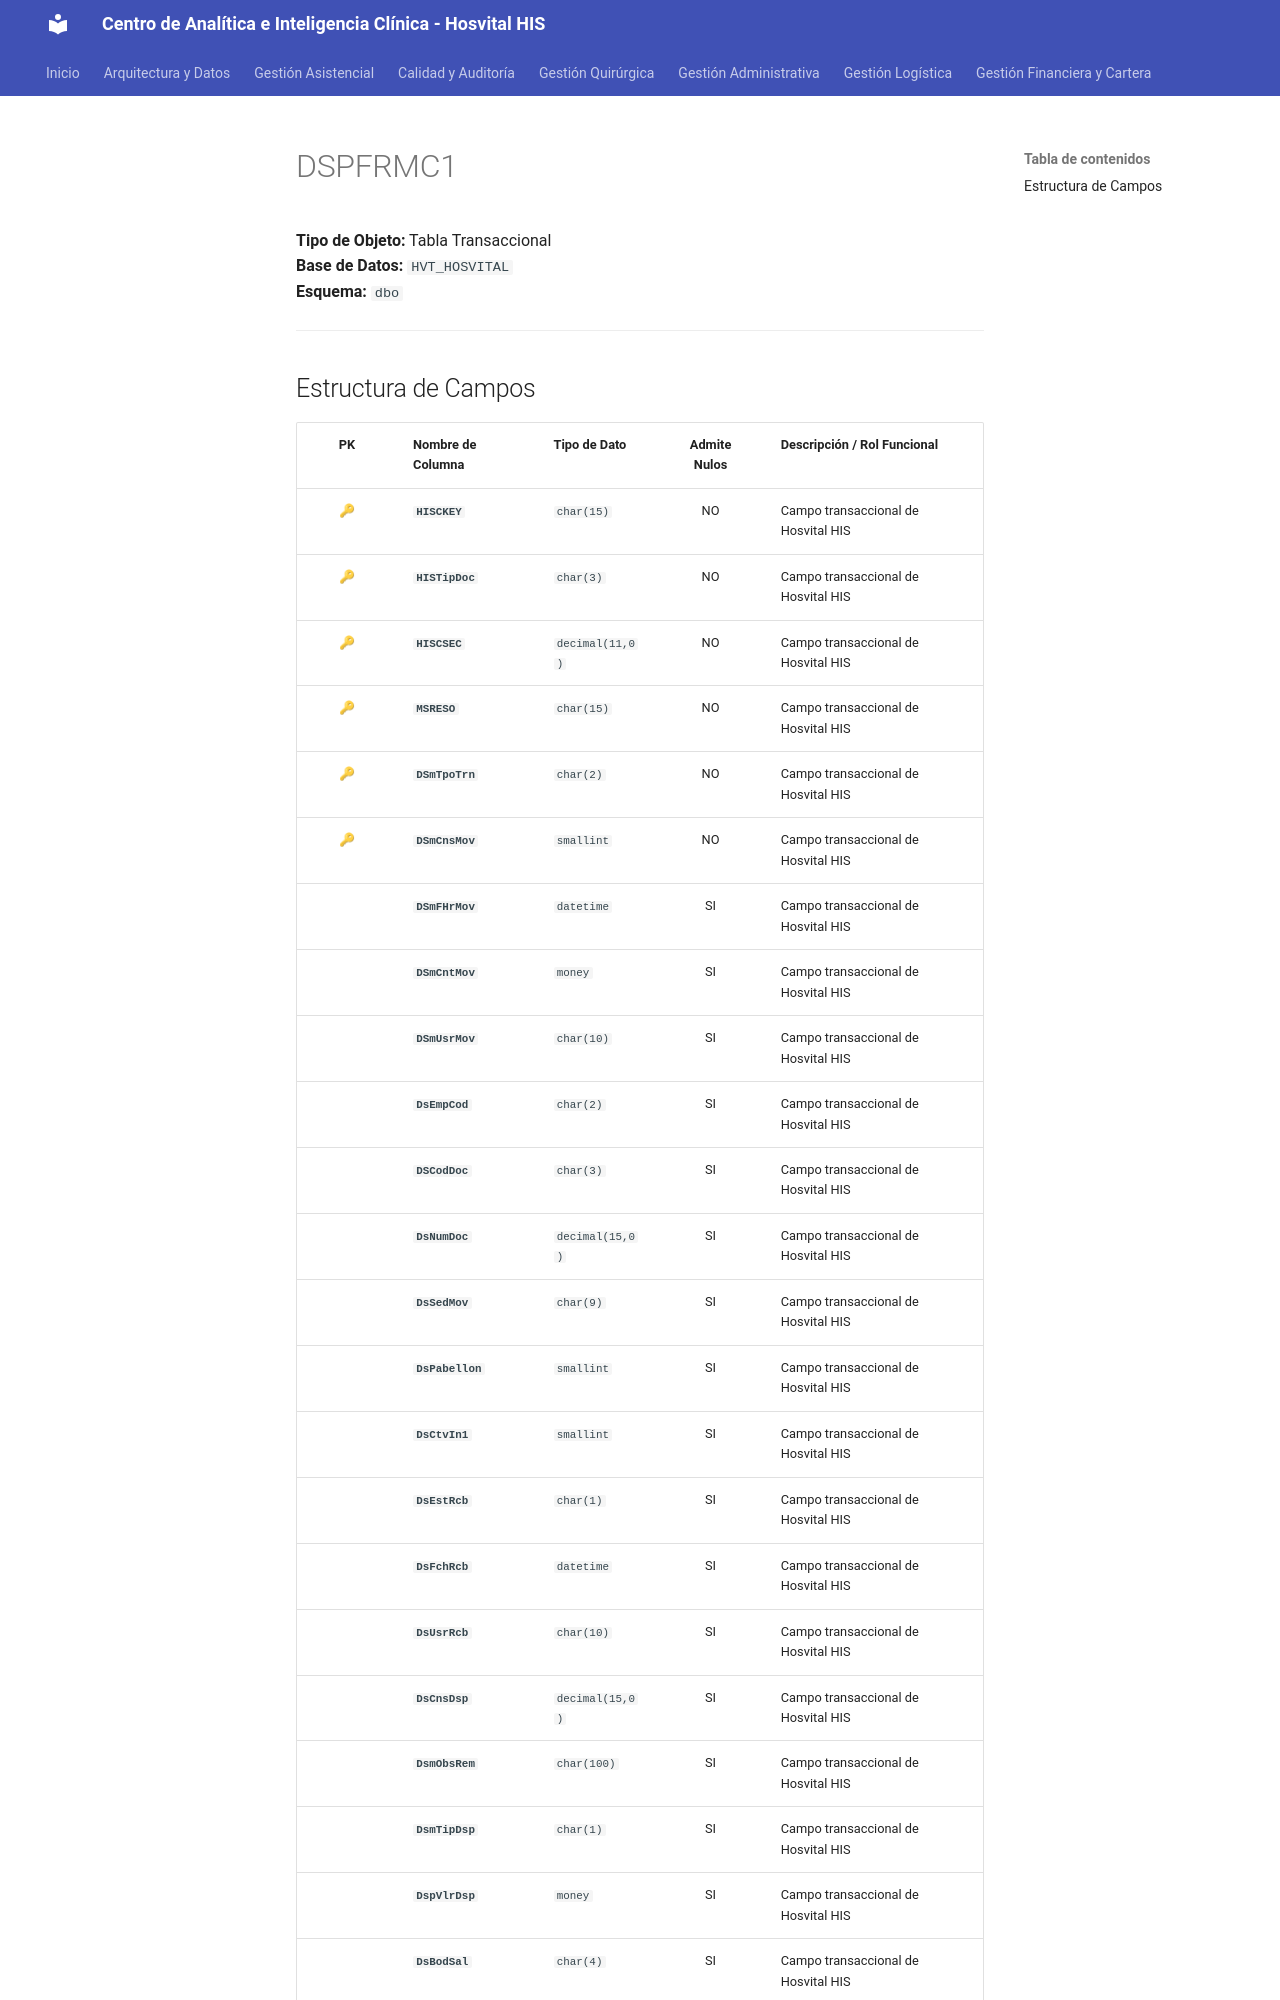

repository: SoporteSaludtech/superset-docs · page: diccionario-general/DSPFRMC1/index.html · generator: mkdocs

# DSPFRMC1

**Tipo de Objeto:** Tabla Transaccional  
**Base de Datos:** `HVT_HOSVITAL`  
**Esquema:** `dbo`

---

## Estructura de Campos

| PK | Nombre de Columna | Tipo de Dato | Admite Nulos | Descripción / Rol Funcional |
| :-: | :--- | :--- | :-: | :--- |
| 🔑 | **`HISCKEY`** | `char(15)` | NO | Campo transaccional de Hosvital HIS |
| 🔑 | **`HISTipDoc`** | `char(3)` | NO | Campo transaccional de Hosvital HIS |
| 🔑 | **`HISCSEC`** | `decimal(11,0)` | NO | Campo transaccional de Hosvital HIS |
| 🔑 | **`MSRESO`** | `char(15)` | NO | Campo transaccional de Hosvital HIS |
| 🔑 | **`DSmTpoTrn`** | `char(2)` | NO | Campo transaccional de Hosvital HIS |
| 🔑 | **`DSmCnsMov`** | `smallint` | NO | Campo transaccional de Hosvital HIS |
|  | **`DSmFHrMov`** | `datetime` | SI | Campo transaccional de Hosvital HIS |
|  | **`DSmCntMov`** | `money` | SI | Campo transaccional de Hosvital HIS |
|  | **`DSmUsrMov`** | `char(10)` | SI | Campo transaccional de Hosvital HIS |
|  | **`DsEmpCod`** | `char(2)` | SI | Campo transaccional de Hosvital HIS |
|  | **`DSCodDoc`** | `char(3)` | SI | Campo transaccional de Hosvital HIS |
|  | **`DsNumDoc`** | `decimal(15,0)` | SI | Campo transaccional de Hosvital HIS |
|  | **`DsSedMov`** | `char(9)` | SI | Campo transaccional de Hosvital HIS |
|  | **`DsPabellon`** | `smallint` | SI | Campo transaccional de Hosvital HIS |
|  | **`DsCtvIn1`** | `smallint` | SI | Campo transaccional de Hosvital HIS |
|  | **`DsEstRcb`** | `char(1)` | SI | Campo transaccional de Hosvital HIS |
|  | **`DsFchRcb`** | `datetime` | SI | Campo transaccional de Hosvital HIS |
|  | **`DsUsrRcb`** | `char(10)` | SI | Campo transaccional de Hosvital HIS |
|  | **`DsCnsDsp`** | `decimal(15,0)` | SI | Campo transaccional de Hosvital HIS |
|  | **`DsmObsRem`** | `char(100)` | SI | Campo transaccional de Hosvital HIS |
|  | **`DsmTipDsp`** | `char(1)` | SI | Campo transaccional de Hosvital HIS |
|  | **`DspVlrDsp`** | `money` | SI | Campo transaccional de Hosvital HIS |
|  | **`DsBodSal`** | `char(4)`
